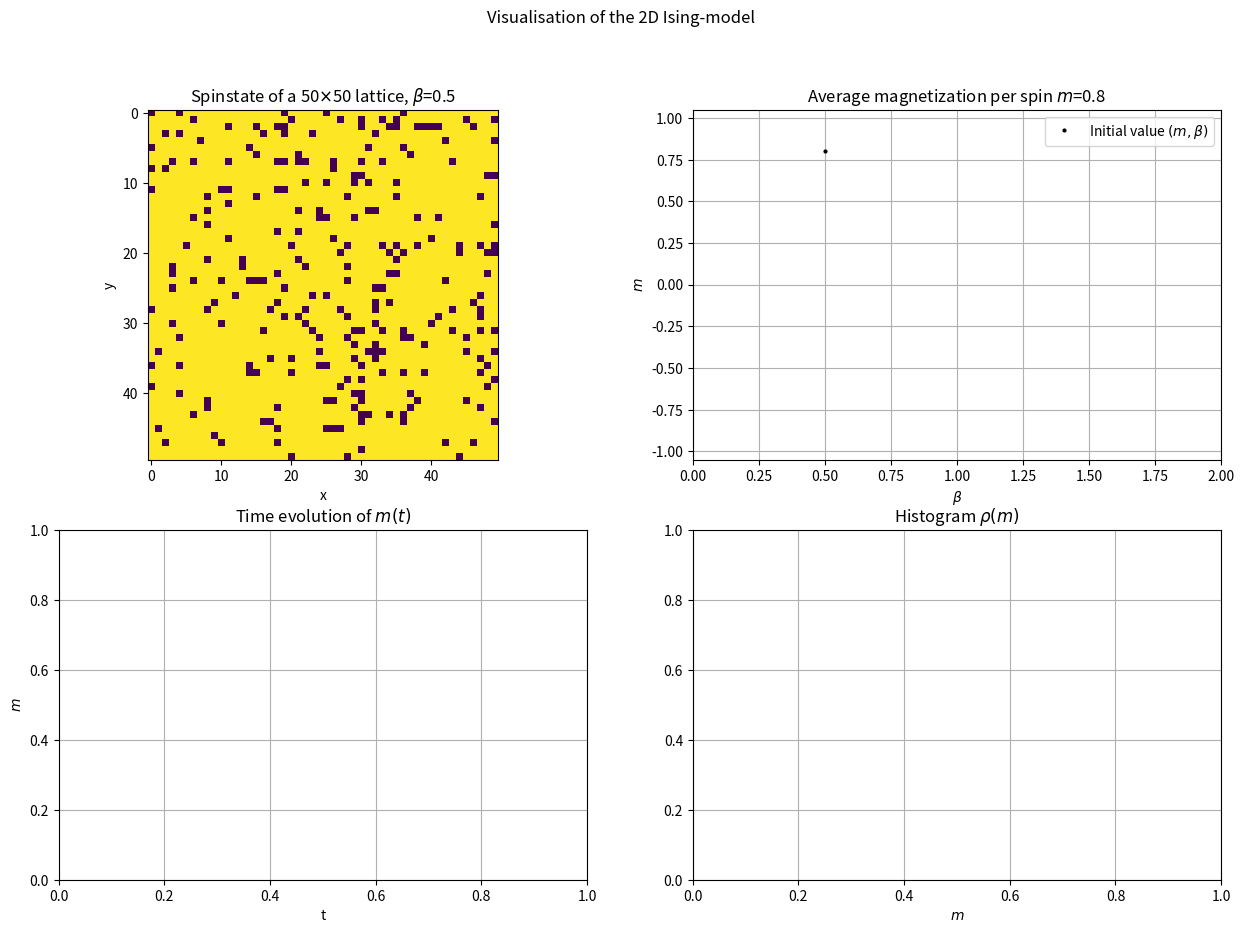

Python code for this plot:
"""
Created on Sat Jan  2 14:32:40 2021

@author: Joachim
"""

import numpy as np
import matplotlib.pyplot as plt
import functools

class IsingState(object):
    def __init__(self, L=50, J=1, b=0.001, beta0=1):
        self.spins = np.ones((L, L))
        self.L = L
        self.J = J
        self.b = b
        self.beta = beta0
        self.m_plot = []
        
    def mean(self):
        return np.sum(self.spins) / self.L**2
    
    def update_beta(self, beta):
        self.beta = beta
        pass
        
    def random_spins_m(self, m=0):
        if abs(m) > 1:
            m = int(m / abs(m))
            
        self.spins = np.ones(self.L**2)
        self.spins[0:int(self.L**2 * (1-m) / 2)] = -1
        np.random.shuffle(self.spins)
        self.spins = np.reshape(self.spins, (self.L, self.L))
        pass
        
    def update_spins(self, m=None, spins=None):
        if m != None:
            self.random_spins_m(m)
        
        if spins != None:
            if np.shape(spins) == (self.L, self.L):
                self.spins = spins
            else:
                print("Spins has wrong shape, defaults to random Arangement!")
                if m != None:
                    self.random_spins_m(m)
                else:
                    self.random_spins_m(0)
        pass
    
    def hamilton(self):
        spins_product = self.spins * (np.roll(self.spins, -1, axis=0) + 
                                      np.roll(self.spins, -1, axis=1))
        return -self.b * self.mean() - self.J * np.sum(spins_product)
    
    def spin_flip(self, size=None):
        if size == None:
            size = self.L**2
            
        # Arrays mit Indizes und Zufallszahlen 
        index_array = np.random.randint(0, self.L, size=(2, size))
        random_array = np.random.uniform(0, 1, size=size)
        
        # L**2 zufaellige Eintraege auf Spinflip pruefen
        for count in range(size):
            i, j = index_array[:, count]
            # Berechnung von 'H' fuer den ausgewaehlten Spin
            S_sum = (self.spins[(i+1) % self.L, j] + 
                     self.spins[i, (j+1) % self.L] + 
                     self.spins[(i-1) % self.L, j] + 
                     self.spins[i, (j-1) % self.L]) 
            
            # Wahrscheinlichkeit fuer Spinflip
            probability = np.exp(-2 * self.beta * self.spins[i, j] * 
                                 (self.J * S_sum + self.b))  
            
            # Spinflip mit 'Wuerfel'
            if probability > random_array[count]:
                self.spins[i, j] *= -1 
        pass
    
def mouse_click(event, axis, state, Nt, L, spins_img, plot_dict, Nflip,
                Nbins):
    """
    Mausklick muss im 'default'-Modus (kein Zoom etc.) erfolgen.
    Klick im ersten Plotbereich:
        Dynamische Darstellung von 10 Monte-Carlo Schritte, ausgehend vom
        aktuellen Zustand. Im zweiten Plotbereich wird bei jedem Schritt der
        Mittelwert gezeichnet.
    Klick im zweiten Plotbereich:
        Auswahl eines neuen Wertepaares (m, tau). Im ersten Plotbereich wird
        ein zufaelliger Zustand erstellt, der dem gewaehlten 'm' entspricht.
    """
    tool_mode = event.canvas.toolbar.mode
    # Mausklick im 'ersten' Plotbereich 'and event.inaxes == axis[0]'
    if event.button == 1 and event.inaxes == axis[0] and tool_mode == '':
        if state.m_plot == []:
            state.m_plot.append(state.mean())
        
        marker = axis[1].plot(state.beta, state.mean(), c='r', ls='',
                              marker='o', mew=0, ms=3)
        
        # Dynamik
        for i in range(Nt):
            # Monte-Carlo Schritt ausfuehren
            state.spin_flip(Nflip)
            
            # Neuen Zustand im ersten Plot darstellen
            spins_img.set_data(state.spins)
            
            
            state.m_plot.append(state.mean())
            marker[0].set_ydata(state.mean())
            axis[2].plot(np.arange(0, len(state.m_plot), 1), 
                         state.m_plot, lw=1, c='b')
            
            # Titel aktualisieren
            axis[1].set_title(plot_dict[1]['title'] + '{}'
                              .format(round(state.mean(), 4)), size='small')
            
            event.canvas.flush_events()
            event.canvas.draw()
        
            
    
    # Mausklick im zweiten Plotbereich
    if event.button == 1 and event.inaxes == axis[1] and tool_mode == '':
        # Plotbereich leeren 
        axis[1].lines = []
        
        # Mauskoordinaten als 'tau' und 'm'
        beta0 = event.xdata
        m0 = event.ydata
        
        state.update_beta(beta0)
        
        # Zufaelligen Zustand mit Mittelwert von etwa m0 erstellen
        state.update_spins(m0)
        
        # Zustand im ersten Plot zeigen
        spins_img.set_data(state.spins)
        
        # Tatsaechliches 'm' als Marker im zweiten Plot
        axis[1].plot(beta0, state.mean(), c='k', ls='', 
                     marker='o', mew=0, ms=3) 
        
        # Titel aktualisieren
        axis[0].set_title(plot_dict[0]['title'] + '{}'
                          .format(round(state.beta, 3)), size='small')
        axis[1].set_title(plot_dict[1]['title'] + '{}'
                          .format(round(state.mean(), 4)), size='small')
        
        event.canvas.flush_events()
        event.canvas.draw()
        
    # Mausklick im dritten Plotbereich
    if event.button == 1 and event.inaxes == axis[2] and tool_mode == '':
        state.m_plot = []
        axis[2].lines = []
        
        # recompute the ax.dataLim
        axis[2].relim()
        # update ax.viewLim using the new dataLim
        axis[2].autoscale_view()
        
        event.canvas.flush_events()
        event.canvas.draw()
        
    # Mausklick im vierten Plotbereich
    if event.button == 1 and event.inaxes == axis[3] and tool_mode == '':
        axis[3].bins, axis[3].bars, axis[3].patches = [], [], []
        
        # recompute the ax.dataLim
        axis[3].relim()
        # update ax.viewLim using the new dataLim
        axis[3].autoscale_view()
        
        axis[3].hist(state.m_plot, color='b', bins=Nbins)
        
        event.canvas.flush_events()
        event.canvas.draw()
    
def main():
    print(__doc__)
    L = 50
    J = 1
    b = 0.001
    beta0 = 0.5
    m0 = 0.8
    
    Nt = 10
    Nflip = None
    Nbins = 20
    beta_max = 2
    
    # Strings fuer Plotueberschriften
    txt1 = (r'Spinstate of a {}$\times${} lattice, $\beta$='.format(L, L)) 
    txt2 = (r'Average magnetization per spin $m$=')
    txt3 = (r'Time evolution of $m(t)$')
    txt4 = (r'Histogram $\rho(m)$')
    
    plot_dict = {0: {'xlabel': 'x', 'ylabel': 'y', 'title': txt1, 
                     'grid': False}, 
                 1: {'xlabel': r'$\beta$', 'ylabel': r'$m$', 'title': txt2, 
                     'grid': True},
                 2: {'xlabel': 't', 'ylabel': r'$m$', 'title': txt3, 
                     'grid': True},
                 3: {'xlabel': r'$m$', 'ylabel': None, 'title': txt4, 
                     'grid': True}}
    
    state = IsingState(L, J, b, beta0)
    state.update_spins(m0)
    
    # Plotbereich
    fig, axis = plt.subplots(2, 2, figsize=(15, 10))
    axis = np.reshape(axis, np.sum(np.shape(axis)))
    
    plt.suptitle('Visualisation of the 2D Ising-model')
    for i in range(len(axis)):
        axis[i].set_title(plot_dict[i]['title'])
        axis[i].set_xlabel(plot_dict[i]['xlabel'])
        axis[i].set_ylabel(plot_dict[i]['ylabel'])
        axis[i].grid(plot_dict[i]['grid'])
        
    axis[0].set_title(plot_dict[0]['title'] + '{}'.format(beta0))
    axis[1].set_title(plot_dict[1]['title'] + '{}'.format(m0))
    
    axis[1].axis([0, beta_max, -1.05, 1.05])
    
    spins_img = axis[0].imshow(state.spins)
    
    
    axis[1].plot(beta0, state.mean(), c='k', ls='', marker='o', mew=0,
                 ms=3, label=r'Initial value $(m,\beta)$')
    axis[1].legend()
    
    # Mausinteraktion
    click_function = functools.partial(mouse_click, axis=axis, Nt=Nt, L=L,
                                       state=state, spins_img=spins_img,
                                       plot_dict=plot_dict, Nflip=Nflip,
                                       Nbins=Nbins)
    fig.canvas.mpl_connect("button_press_event", click_function)
    
    plt.show()

if __name__ == "__main__":
    main()
